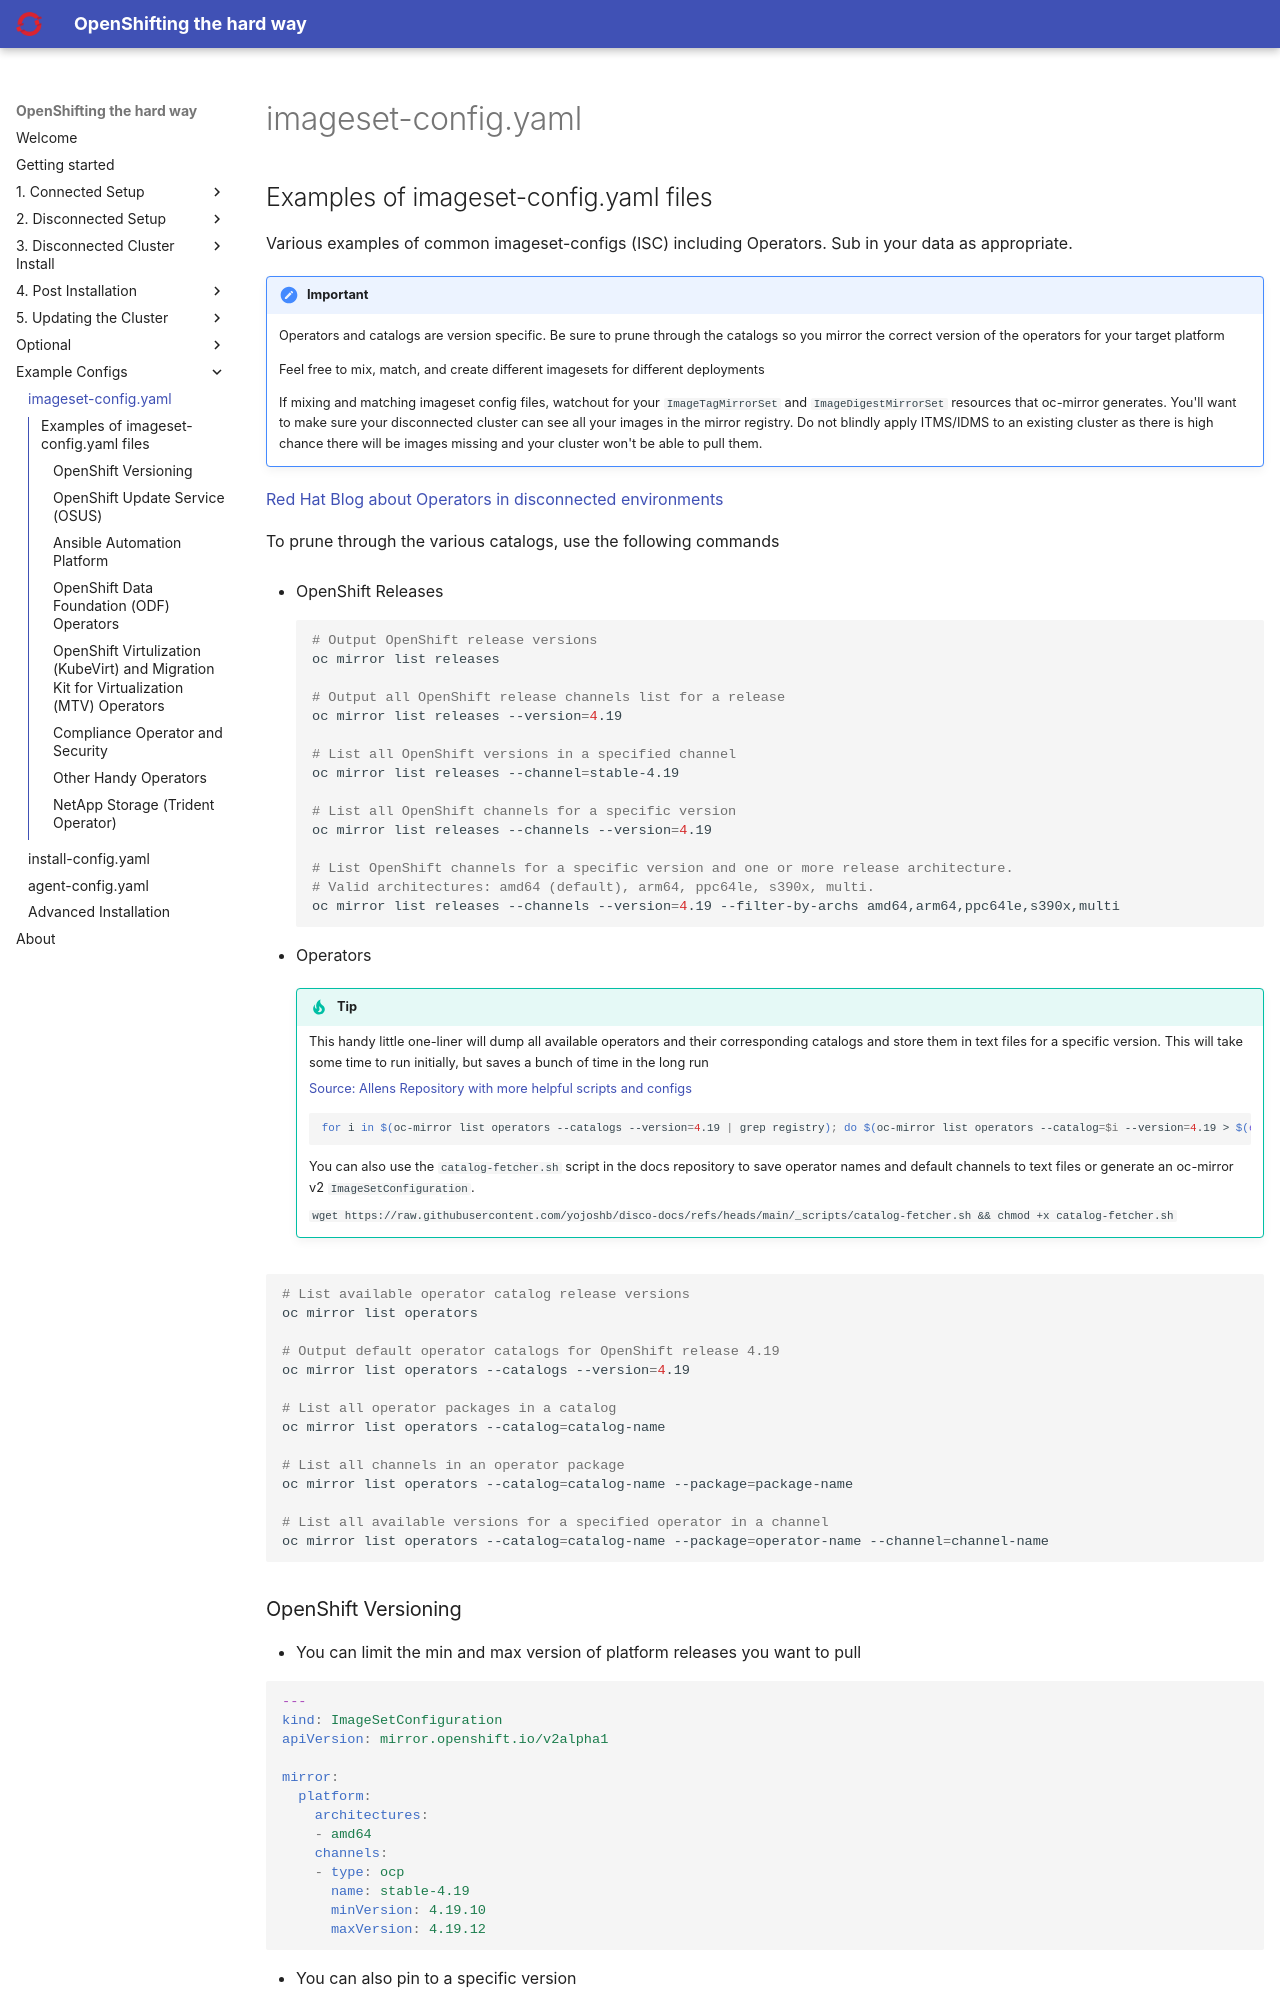

repository: yojoshb/disco-docs · page: examples/imageset-configs.html · generator: mkdocs

## Examples of imageset-config.yaml files

Various examples of common imageset-configs (ISC) including Operators. Sub in your data as appropriate.

!!! important
    Operators and catalogs are version specific. Be sure to prune through the catalogs so you mirror the correct version of the operators for your target platform

    Feel free to mix, match, and create different imagesets for different deployments

    If mixing and matching imageset config files, watchout for your `ImageTagMirrorSet` and `ImageDigestMirrorSet` resources that oc-mirror generates. You'll want to make sure your disconnected cluster can see all your images in the mirror registry. Do not blindly apply ITMS/IDMS to an existing cluster as there is high chance there will be images missing and your cluster won't be able to pull them.

[Red Hat Blog about Operators in disconnected environments](https://www.redhat.com/en/blog/deploying-red-hat-openshift-operators-disconnected-environment){:target="_blank"}

To prune through the various catalogs, use the following commands

- OpenShift Releases
```bash
# Output OpenShift release versions
oc mirror list releases
  
# Output all OpenShift release channels list for a release
oc mirror list releases --version=4.19
  
# List all OpenShift versions in a specified channel
oc mirror list releases --channel=stable-4.19
  
# List all OpenShift channels for a specific version
oc mirror list releases --channels --version=4.19
  
# List OpenShift channels for a specific version and one or more release architecture. 
# Valid architectures: amd64 (default), arm64, ppc64le, s390x, multi.
oc mirror list releases --channels --version=4.19 --filter-by-archs amd64,arm64,ppc64le,s390x,multi
```

- Operators

    !!! tip
      
        This handy little one-liner will dump all available operators and their corresponding catalogs and store them in text files for a specific version. This will take some time to run initially, but saves a bunch of time in the long run

        [Source: Allens Repository with more helpful scripts and configs](https://github.com/afouladi7/openshift_shortcuts/blob/main/TEMPLATES/random_commands.md){:target="_blank"}
      
        ```bash
        for i in $(oc-mirror list operators --catalogs --version=4.19 | grep registry); do $(oc-mirror list operators --catalog=$i --version=4.19 > $(echo $i | cut -b 27- | rev | cut -b 7- | rev).txt); done
        ```

        You can also use the `catalog-fetcher.sh` script in the docs repository to save operator names and default channels to text files or generate an oc-mirror v2 `ImageSetConfiguration`.
        
        `wget https://raw.githubusercontent.com/yojoshb/disco-docs/refs/heads/main/_scripts/catalog-fetcher.sh && chmod +x catalog-fetcher.sh`
